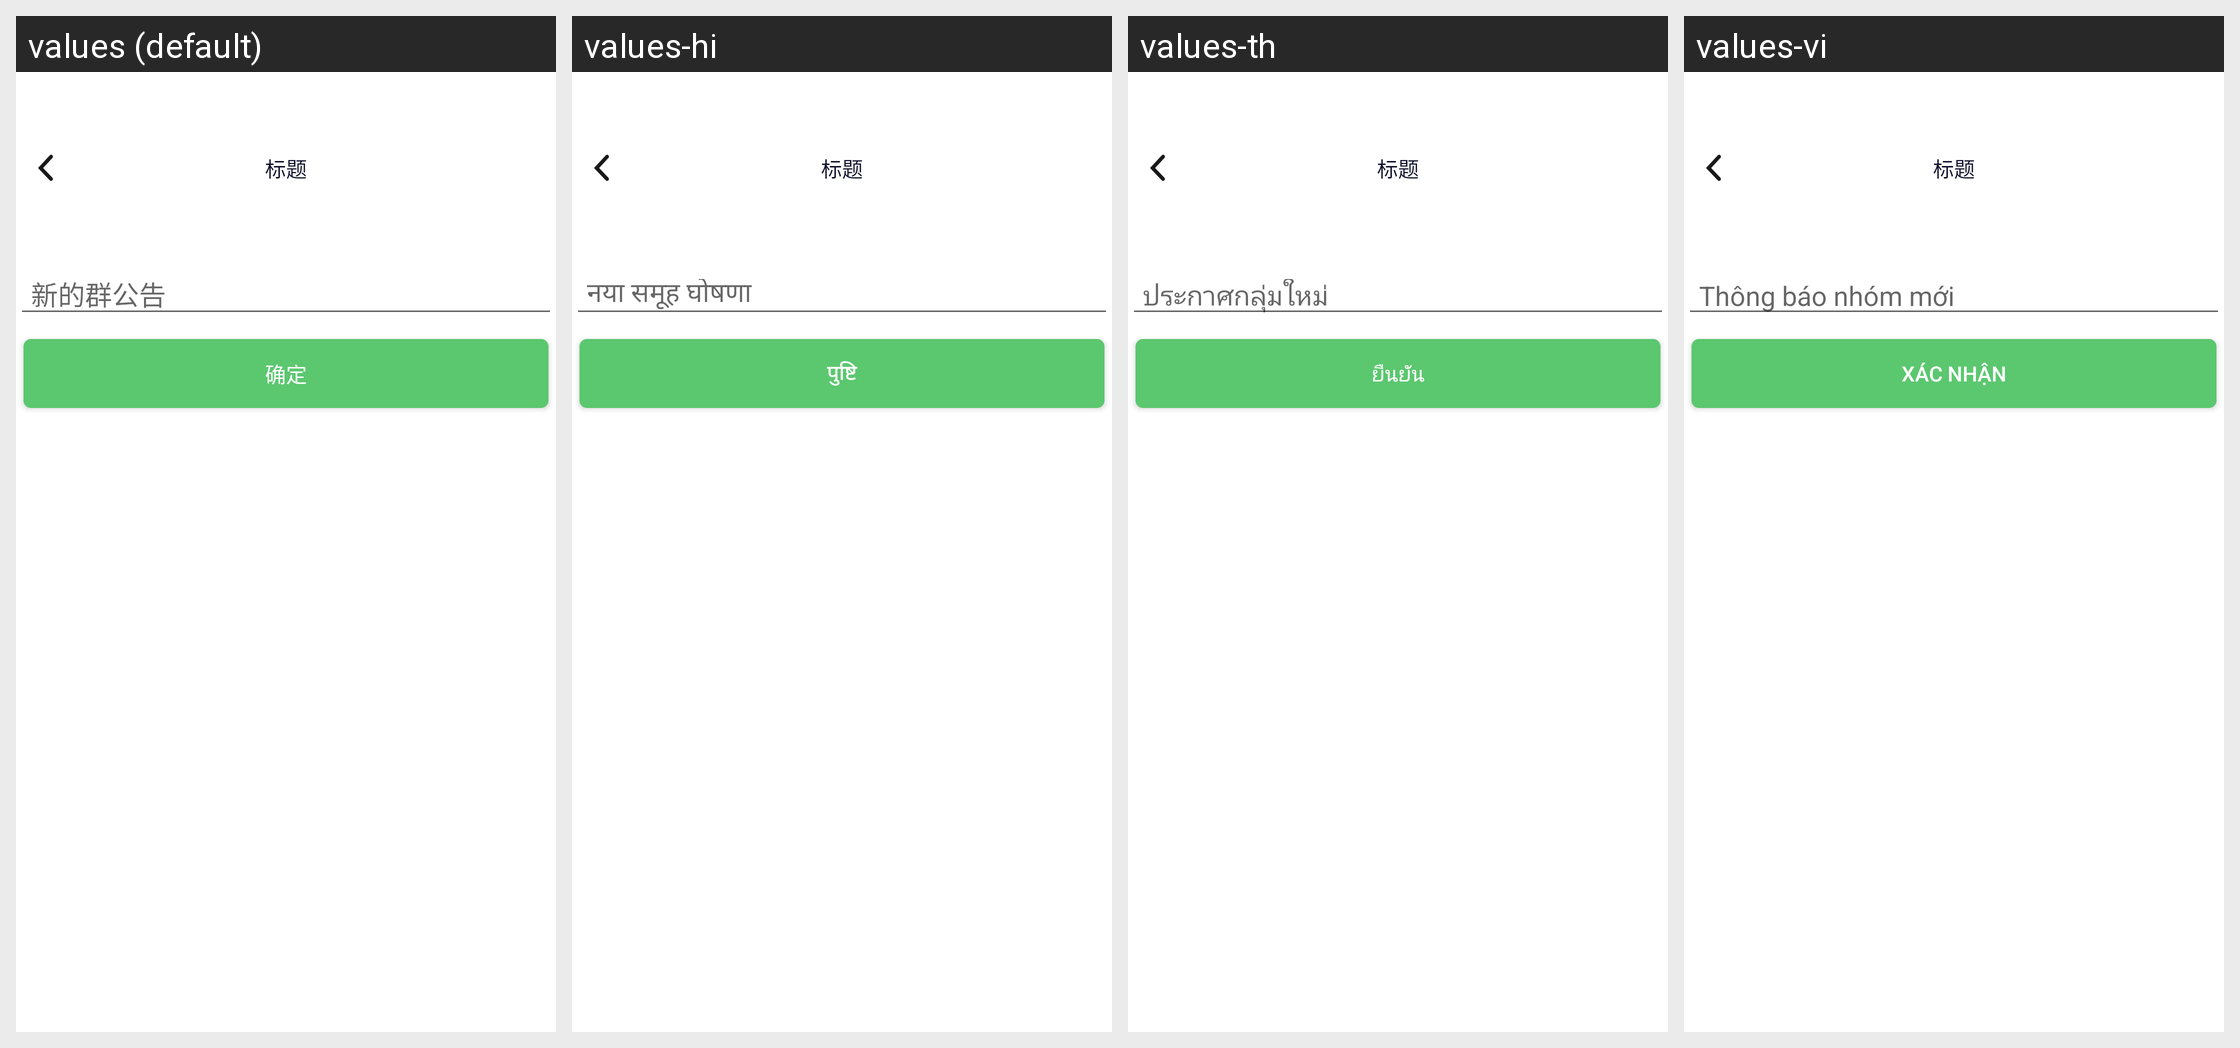

This grid shows one Android layout under several languages. Give, for every string resource on the screen, its name, the default text and each shown locale's text.
Android screen res/layout/activity_group_notice.xml rendered under 4 locales, left to right: values (default), values-hi, values-th, values-vi. Device: Nexus 5 (rendered at 1080×1920; each locale shown at half size, 540×960, under a caption strip naming it); theme AppTheme.
Other locales in the repository, not shown: values-en, values-es, values-hk, values-id, values-in, values-my, values-ph, values-pt.
Strings drawn on this screen, with the default value and each locale's value (text and hints the layout hard-codes, and strings that could not be matched under every locale, appear in the picture but are not listed):

xindequngonggao
  values: 新的群公告
  values-hi: नया समूह घोषणा
  values-th: ประกาศกลุ่มใหม่
  values-vi: Thông báo nhóm mới

queding
  values: 确定
  values-hi: पुष्टि
  values-th: ยืนยัน
  values-vi: Xác nhận
